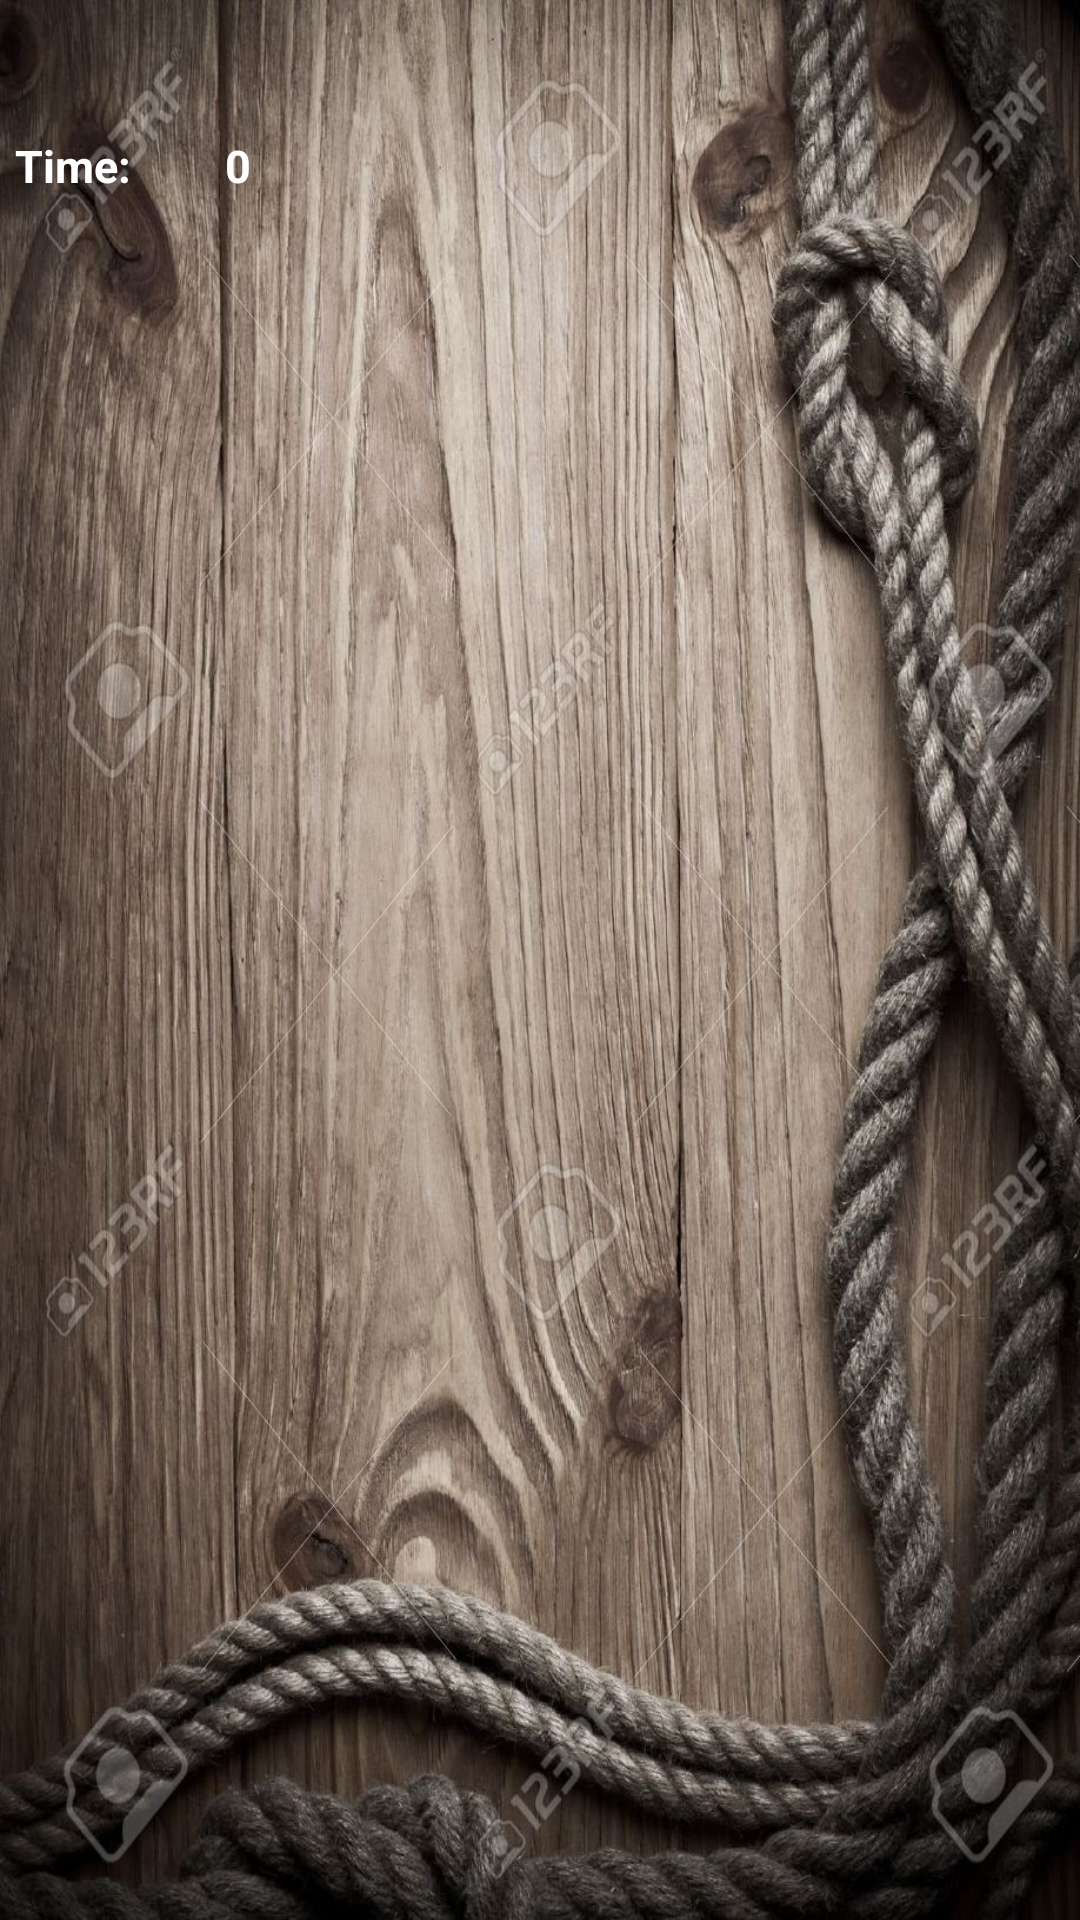

Reconstruct the res/layout file that produces this screen, plus the resources it refers to.
<!-- AndroidManifest.xml: activity theme AppTheme.NoActionBar -->
<!-- res/layout/activity_main.xml -->
<LinearLayout xmlns:android="http://schemas.android.com/apk/res/android"
    android:layout_width="match_parent"
    android:layout_height="match_parent"
    xmlns:app="http://schemas.android.com/apk/res-auto"
    android:orientation="vertical"
    android:background="@drawable/fondo_activity_main">

    <TextView android:id="@+id/playerView"
        android:layout_width="match_parent"
        android:textColor="@android:color/white"
        android:layout_height="30dp"
        android:textSize="25sp"
        android:textStyle="bold"
        android:maxLines="1"
        android:gravity="center_horizontal"
        android:layout_margin="5dp" />

    <LinearLayout
        android:layout_width="match_parent"
        android:layout_height="wrap_content"
        android:orientation="horizontal" >

        <TextView android:id="@+id/time"
            android:layout_width="60dp"
            android:textColor="@android:color/white"
            android:layout_height="30dp"
            android:maxLines="1"
            android:textSize="15sp"
            android:textStyle="bold"
            android:text="Time:"
            android:layout_margin="5dp" />

        <TextView android:id="@+id/cronometro"
            android:layout_width="80dp"
            android:textColor="@android:color/white"
            android:layout_height="30dp"
            android:maxLines="1"
            android:textSize="15sp"
            android:textStyle="bold"
            android:text="0"
            android:layout_margin="5dp" />


    </LinearLayout>

    <LinearLayout
        android:layout_width="wrap_content"
        android:layout_height="match_parent"
        android:gravity="center">

        <GridView
            android:id="@+id/grid"
            android:layout_width="wrap_content"
            android:layout_height="wrap_content"
            android:layout_margin="10dp"
            android:paddingBottom="30dp"
            android:verticalSpacing="3dp"
            android:horizontalSpacing="3dp" />

    </LinearLayout>

</LinearLayout>
<!-- resources referenced by this layout -->
<resources>
  <!-- drawable fondo_activity_main: jpg bitmap (drawable, 442626 bytes) -->
  <style name="AppTheme.NoActionBar">
          <item name="windowActionBar">false</item>
          <item name="windowNoTitle">true</item>
      </style>
</resources>
